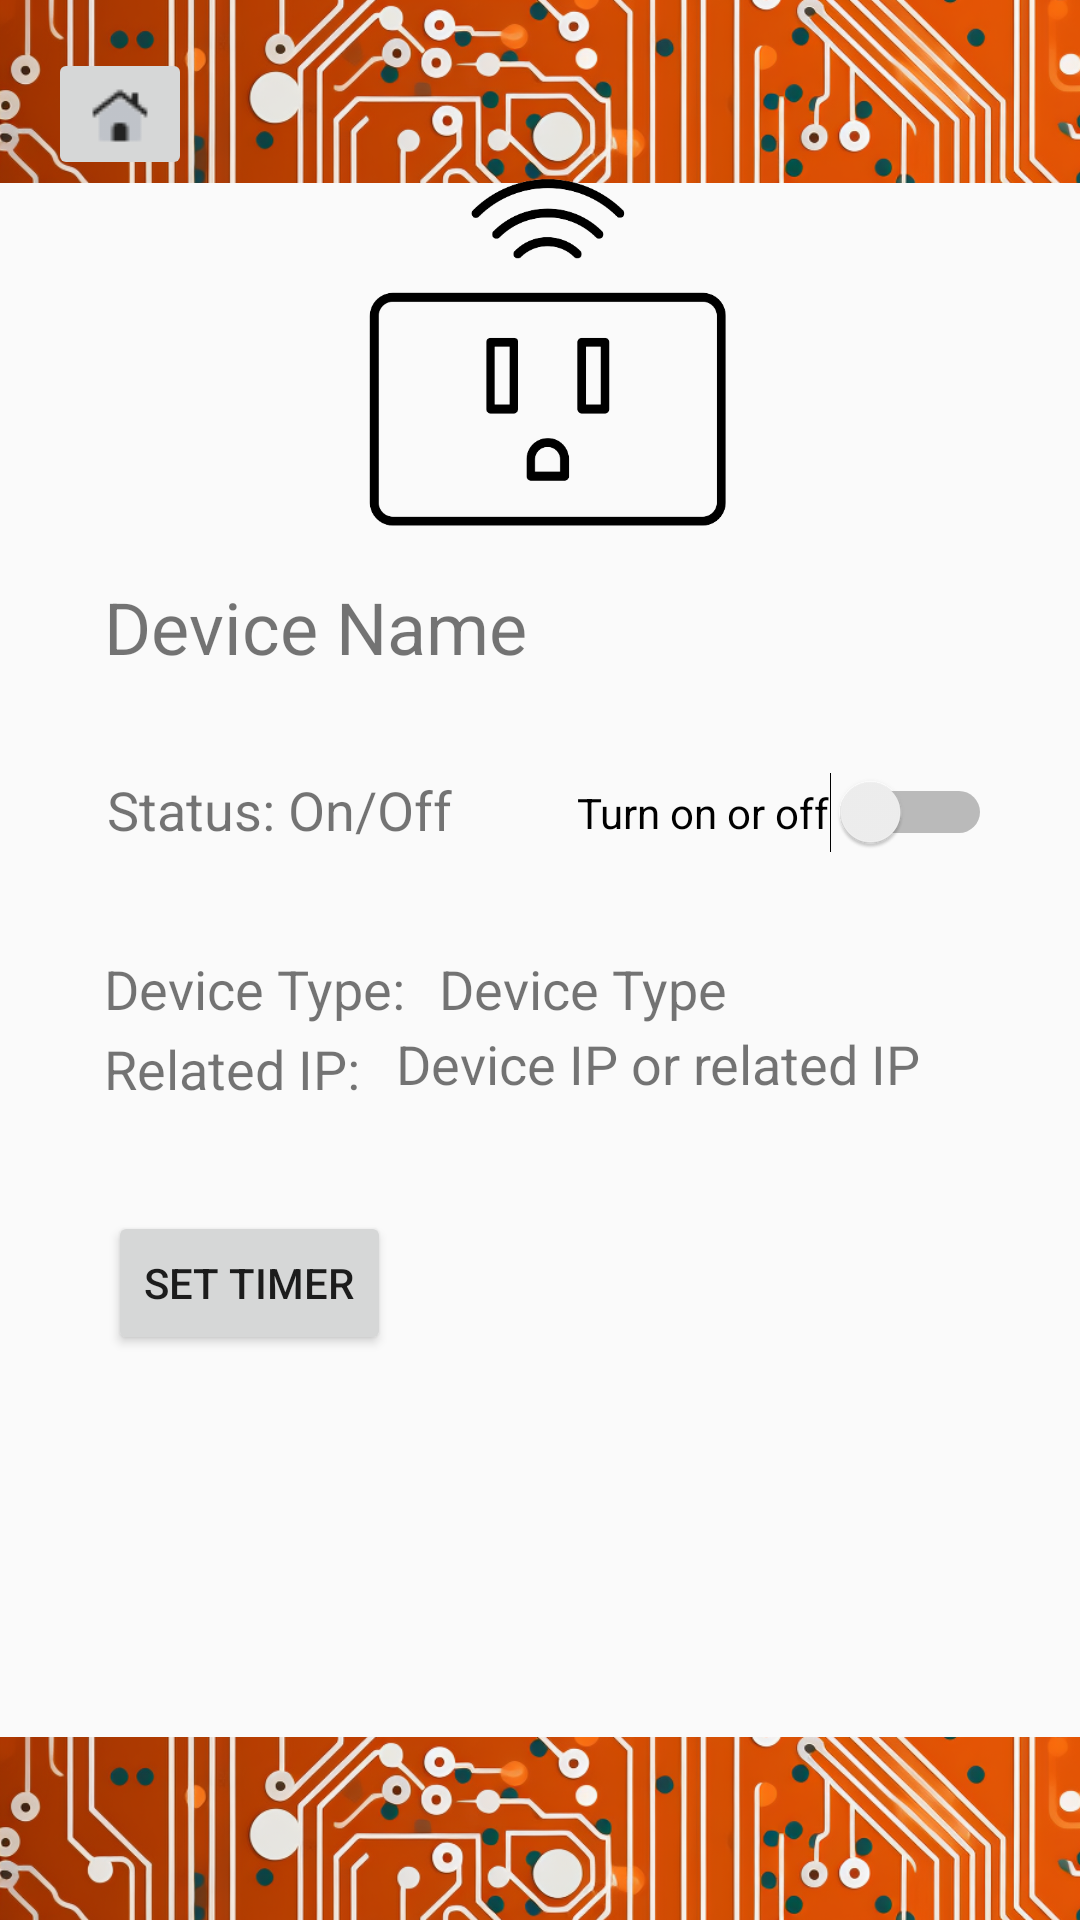

Produce the Android XML layout that renders to this screen, including the resource entries it uses.
<!-- AndroidManifest.xml: application theme Theme.SmartHomie -->
<!-- res/layout/activity_plug_detail.xml -->
<?xml version="1.0" encoding="utf-8"?>
<androidx.constraintlayout.widget.ConstraintLayout xmlns:android="http://schemas.android.com/apk/res/android"
    xmlns:tools="http://schemas.android.com/tools"
    xmlns:app="http://schemas.android.com/apk/res-auto"
    android:id="@+id/hue_bridge_adding_page"
    android:layout_width="match_parent"
    android:layout_height="match_parent">


    <ImageView
        android:id="@+id/imageView7"
        android:layout_width="411dp"
        android:layout_height="61dp"
        android:scaleType="centerCrop"
        app:layout_constraintBottom_toBottomOf="parent"
        app:layout_constraintEnd_toEndOf="parent"
        app:layout_constraintHorizontal_bias="0.0"
        app:layout_constraintStart_toStartOf="parent"
        app:layout_constraintTop_toTopOf="parent"
        app:layout_constraintVertical_bias="0.0"
        app:srcCompat="@drawable/border" />


    <TextView
        android:id="@+id/tvDeviceName"
        android:layout_width="wrap_content"
        android:layout_height="wrap_content"
        android:text="Device Name"
        android:textSize="24sp"
        app:layout_constraintBottom_toBottomOf="parent"
        app:layout_constraintEnd_toEndOf="parent"
        app:layout_constraintHorizontal_bias="0.159"
        app:layout_constraintStart_toStartOf="parent"
        app:layout_constraintTop_toTopOf="parent"
        app:layout_constraintVertical_bias="0.317" />


    <TextView
        android:id="@+id/tvDeviceStatus"
        android:layout_width="115dp"
        android:layout_height="25dp"
        android:text="Status: On/Off"
        android:textSize="18sp"
        app:layout_constraintBottom_toBottomOf="parent"
        app:layout_constraintEnd_toEndOf="parent"
        app:layout_constraintHorizontal_bias="0.145"
        app:layout_constraintStart_toStartOf="parent"
        app:layout_constraintTop_toTopOf="parent"
        app:layout_constraintVertical_bias="0.419" />


    <TextView
        android:id="@+id/tvDeviceType"
        android:layout_width="137dp"
        android:layout_height="31dp"
        android:text="Device Type"
        android:textSize="18sp"
        app:layout_constraintBottom_toBottomOf="parent"
        app:layout_constraintEnd_toEndOf="parent"
        app:layout_constraintHorizontal_bias="0.656"
        app:layout_constraintStart_toStartOf="parent"
        app:layout_constraintTop_toTopOf="parent"
        app:layout_constraintVertical_bias="0.521" />

    <TextView
        android:id="@+id/tvDeviceIP"
        android:layout_width="220dp"
        android:layout_height="31dp"
        android:text="Device IP or related IP"
        android:textSize="18sp"
        app:layout_constraintBottom_toBottomOf="parent"
        app:layout_constraintEnd_toEndOf="parent"
        app:layout_constraintHorizontal_bias="0.942"
        app:layout_constraintStart_toStartOf="parent"
        app:layout_constraintTop_toTopOf="parent"
        app:layout_constraintVertical_bias="0.562" />

    <ImageView
        android:id="@+id/imageView6"
        android:layout_width="411dp"
        android:layout_height="61dp"
        android:scaleType="centerCrop"
        app:layout_constraintBottom_toBottomOf="parent"
        app:layout_constraintEnd_toEndOf="parent"
        app:layout_constraintHorizontal_bias="0.0"
        app:layout_constraintStart_toStartOf="parent"
        app:layout_constraintTop_toTopOf="parent"
        app:layout_constraintVertical_bias="1.0"
        app:srcCompat="@drawable/border" />

    <ImageView
        android:id="@+id/imageDevice"
        android:layout_width="331dp"
        android:layout_height="134dp"
        app:layout_constraintBottom_toBottomOf="parent"
        app:layout_constraintEnd_toEndOf="parent"
        app:layout_constraintHorizontal_bias="0.537"
        app:layout_constraintStart_toStartOf="parent"
        app:layout_constraintTop_toTopOf="parent"
        app:layout_constraintVertical_bias="0.102"
        app:srcCompat="@drawable/ic_smart_plug" />

    <Switch
        android:id="@+id/switchControlDevice"
        android:layout_width="wrap_content"
        android:layout_height="wrap_content"
        android:text="Turn on or off"
        app:layout_constraintBottom_toBottomOf="parent"
        app:layout_constraintEnd_toEndOf="parent"
        app:layout_constraintHorizontal_bias="0.867"
        app:layout_constraintStart_toStartOf="parent"
        app:layout_constraintTop_toTopOf="parent"
        app:layout_constraintVertical_bias="0.42" />

    <ImageButton
        android:id="@+id/ibHome3"
        android:layout_width="wrap_content"
        android:layout_height="wrap_content"
        android:layout_marginStart="16dp"
        android:layout_marginTop="16dp"
        app:layout_constraintStart_toStartOf="parent"
        app:layout_constraintTop_toTopOf="parent"
        app:srcCompat="@drawable/home_duotone" />

    <Button
        android:id="@+id/timerButton"
        android:layout_width="wrap_content"
        android:layout_height="wrap_content"
        android:text="Set timer"
        app:layout_constraintBottom_toBottomOf="parent"
        app:layout_constraintEnd_toEndOf="parent"
        app:layout_constraintHorizontal_bias="0.135"
        app:layout_constraintStart_toStartOf="parent"
        app:layout_constraintTop_toTopOf="parent"
        app:layout_constraintVertical_bias="0.682" />

    <TextView
        android:id="@+id/textView3"
        android:layout_width="137dp"
        android:layout_height="31dp"
        android:text="Device Type:"
        android:textSize="18sp"
        app:layout_constraintBottom_toBottomOf="parent"
        app:layout_constraintEnd_toEndOf="parent"
        app:layout_constraintHorizontal_bias="0.156"
        app:layout_constraintStart_toStartOf="parent"
        app:layout_constraintTop_toTopOf="parent"
        app:layout_constraintVertical_bias="0.521" />

    <TextView
        android:id="@+id/textView6"
        android:layout_width="137dp"
        android:layout_height="31dp"
        android:text="Related IP:"
        android:textSize="18sp"
        app:layout_constraintBottom_toBottomOf="parent"
        app:layout_constraintEnd_toEndOf="parent"
        app:layout_constraintHorizontal_bias="0.156"
        app:layout_constraintStart_toStartOf="parent"
        app:layout_constraintTop_toTopOf="parent"
        app:layout_constraintVertical_bias="0.565" />

</androidx.constraintlayout.widget.ConstraintLayout>
<!-- resources referenced by this layout -->
<resources>
  <!-- drawable border: png bitmap (drawable, 536658 bytes) -->
  <!-- drawable home_duotone: png bitmap (drawable, 589 bytes) -->
  <!-- drawable ic_smart_plug: png bitmap (drawable, 17179 bytes) -->
  <style name="Theme.SmartHomie" parent="Base.Theme.SmartHomie" />
  <style name="Base.Theme.SmartHomie" parent="Theme.AppCompat.Light.NoActionBar">
          
          
      </style>
</resources>
